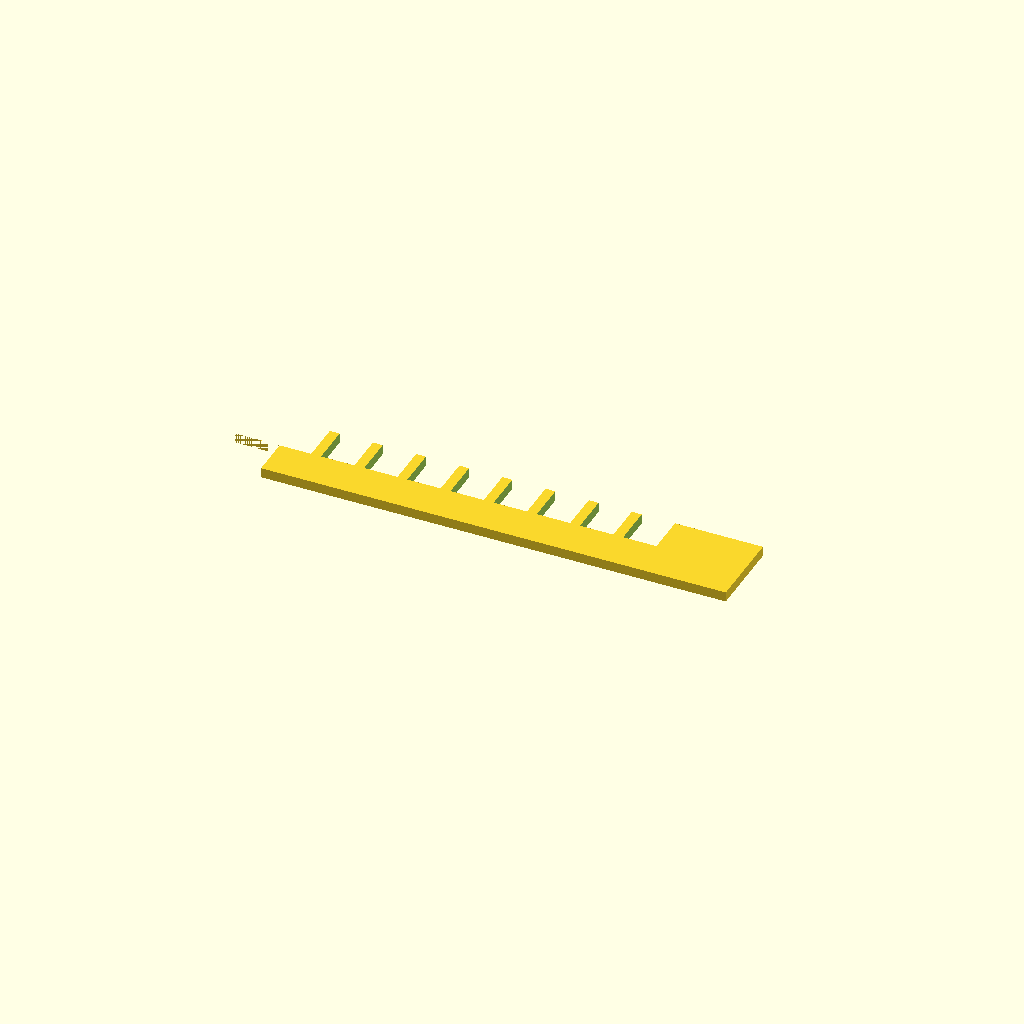
Cell 1 — every parameter at its default value.
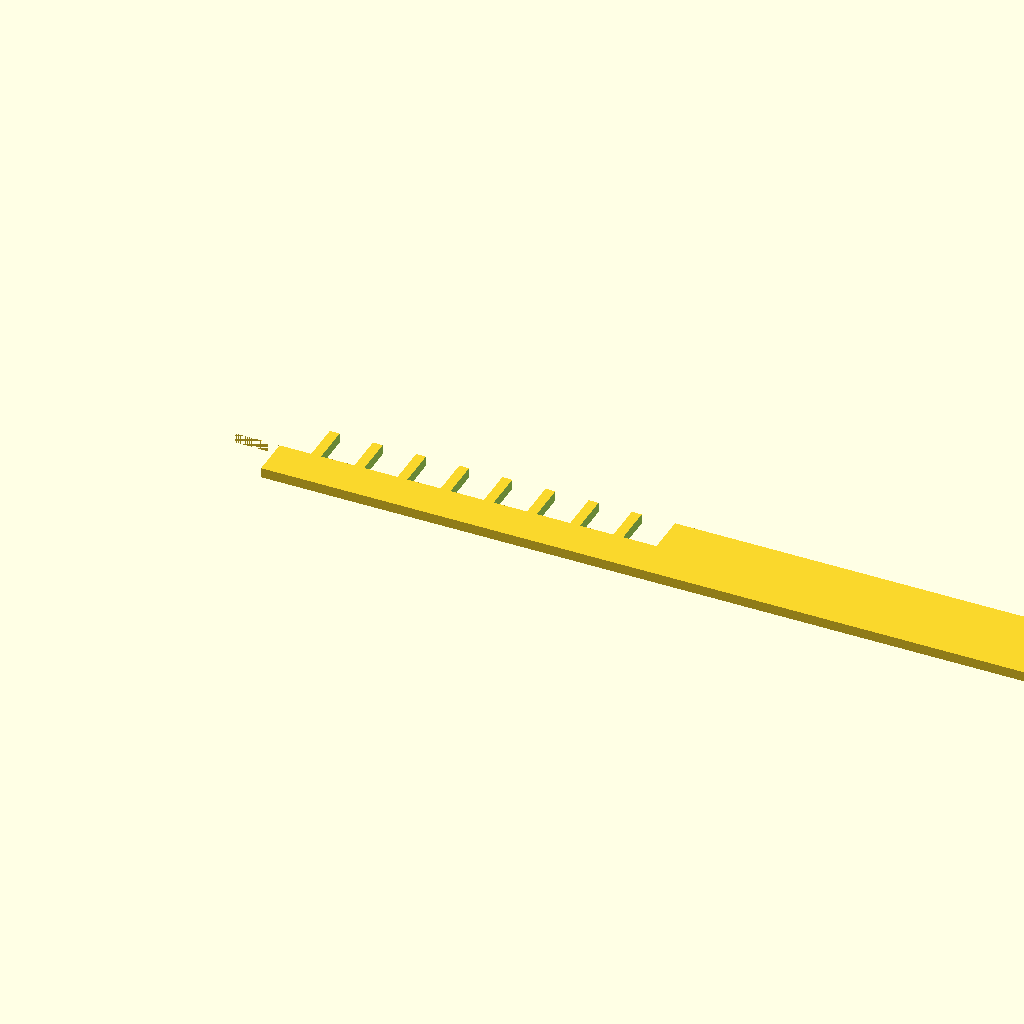
Cell 2: the same model with spine_len = 140.
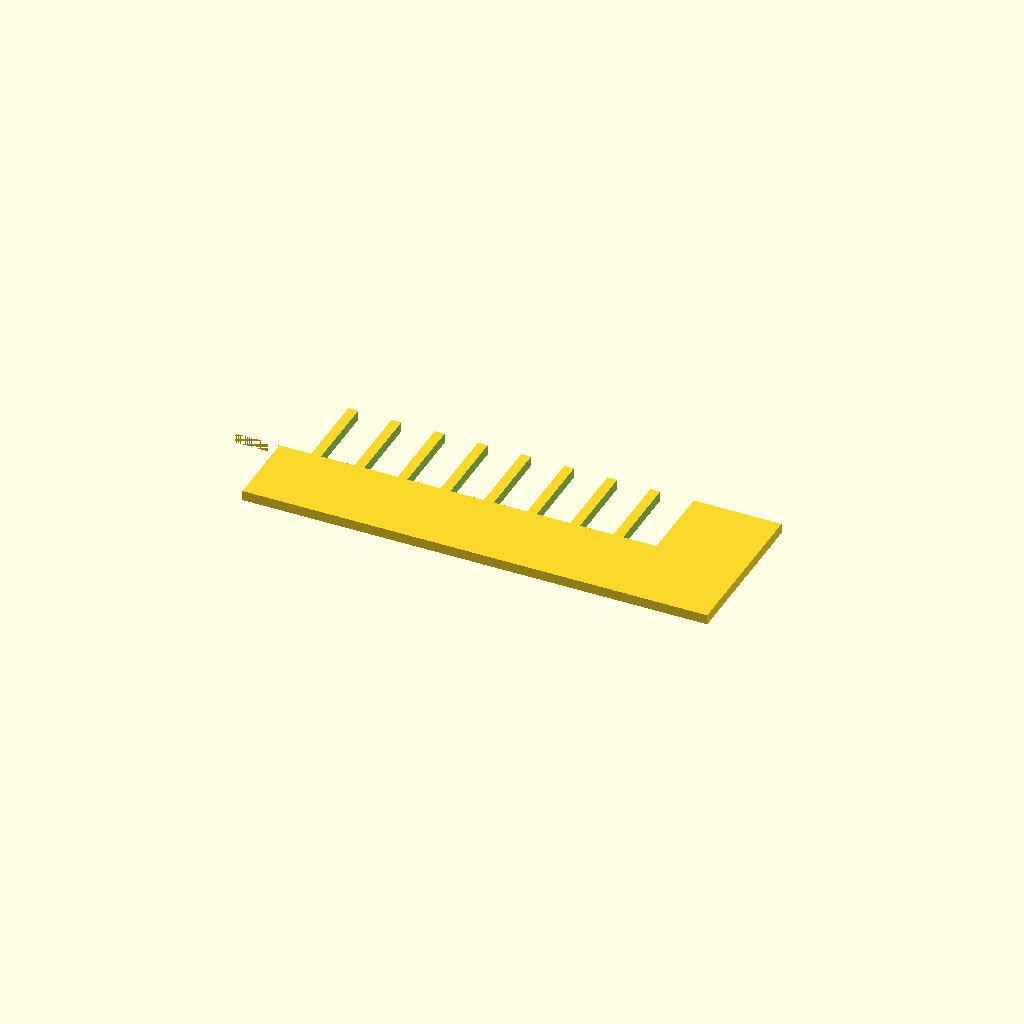
Cell 3: spine_wid = 24 (everything else at default).
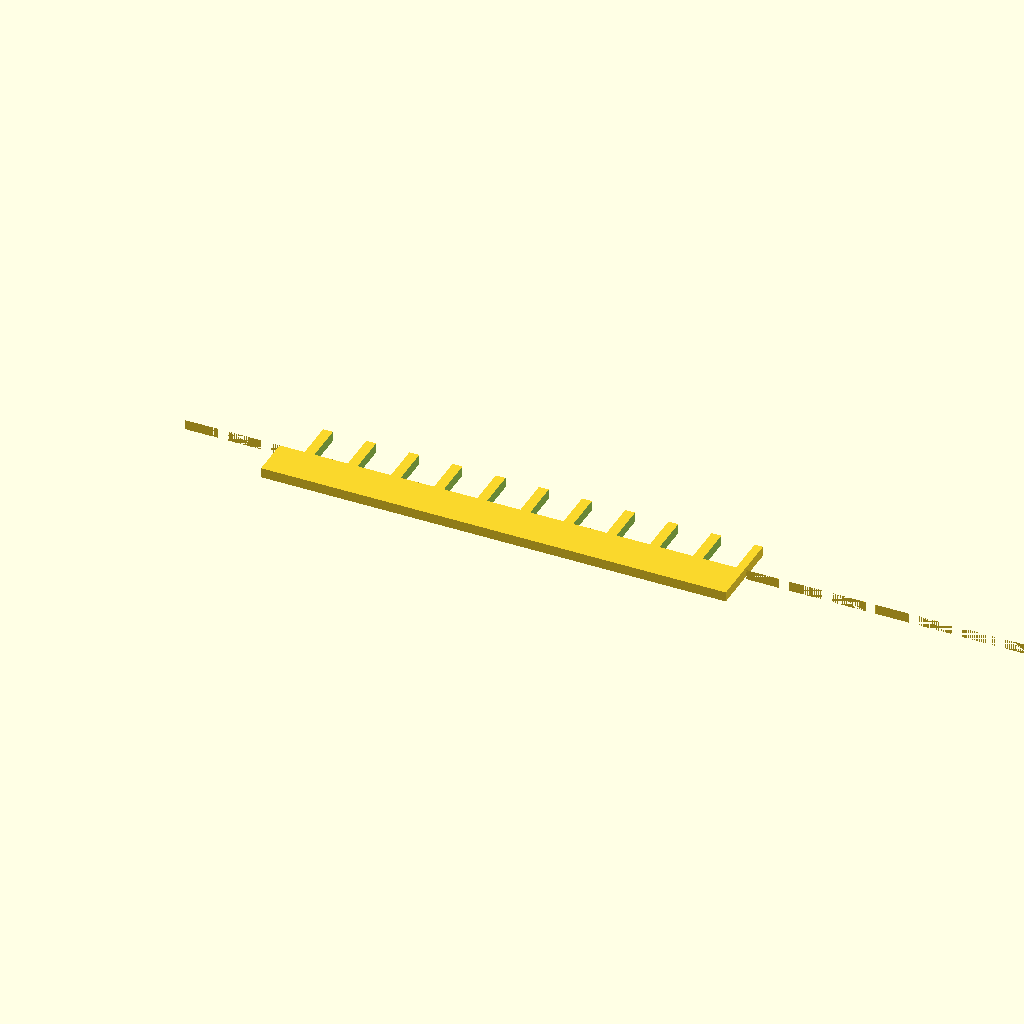
Cell 4: tooth_count = 20 (everything else at default).
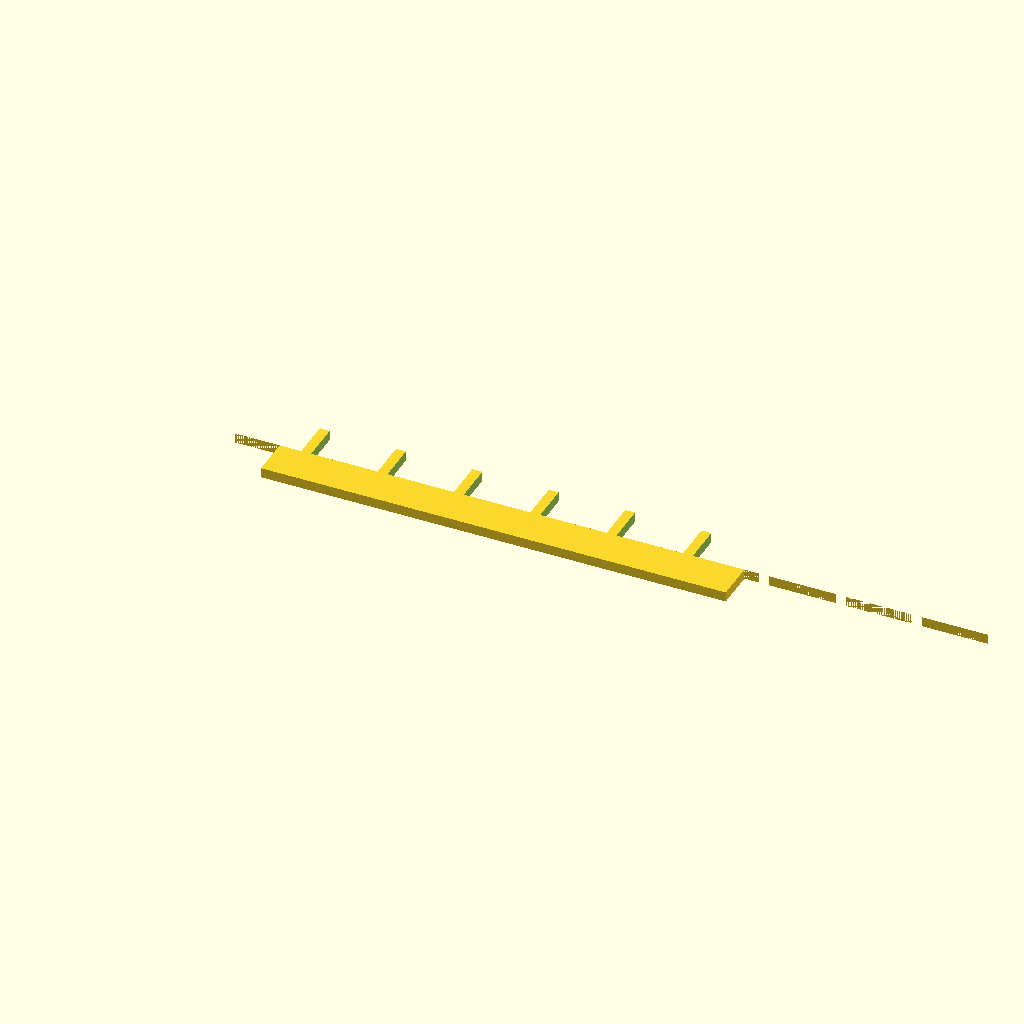
Cell 5 — tooth_w set to 10, the other parameters unchanged.
All cells are drawn from one camera (rotation 55°, 0°, 25°, orthographic, colour scheme Cornfield), so only the parameter changes between them.
The OpenSCAD source (bench/results/gpu-v4-g2/code/scadcoder-v4/gel_comb_10well_s4_a0.scad):
// 10-well comb for agarose gel casting, printed lying flat
// Units: mm

$fn = 64;

// Spine (back bar)
spine_len   = 70;   // length along X
spine_wid   = 12;   // width along Y

// Teeth
tooth_count = 10;   // number of teeth
tooth_w     = 5.0;  // tooth width along X
tooth_l     = 12;   // tooth length along Y (hangs in -Y)
tooth_pitch = 1.5;  // gap between neighbouring teeth along X

// Plate
plate_t = 1.5;      // plate thickness along Z

// Derived
g = tooth_w + tooth_pitch;  // centre-to-centre spacing along X
x0 = -(tooth_count - 1) * tooth_pitch / 2;  // first tooth X position (row centred)

difference() {
    union() {
        // Spine
        translate([0, -spine_wid / 2, 0])
            cube([spine_len, spine_wid, plate_t]);

        // Teeth
        for (i = [0 : tooth_count - 1])
            translate([x0 + i * g, 0, 0])
                cube([tooth_w, tooth_l, plate_t]);
    }

    // Overlap the teeth into the spine so the union is one solid
    for (i = [0 : tooth_count - 1])
        translate([x0 + i * g - 0.01, 0, -1])
            cube([tooth_w + 0.02, tooth_l + 1, plate_t + 2]);
}
Parameter table extracted from the source (name, type, default, range or options):
spine_len: number, default 70
spine_wid: number, default 12
tooth_count: number, default 10
tooth_w: number, default 5
tooth_l: number, default 12
tooth_pitch: number, default 1.5
plate_t: number, default 1.5
